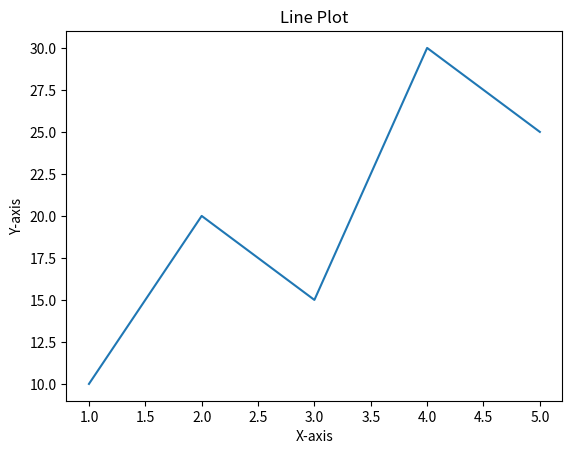
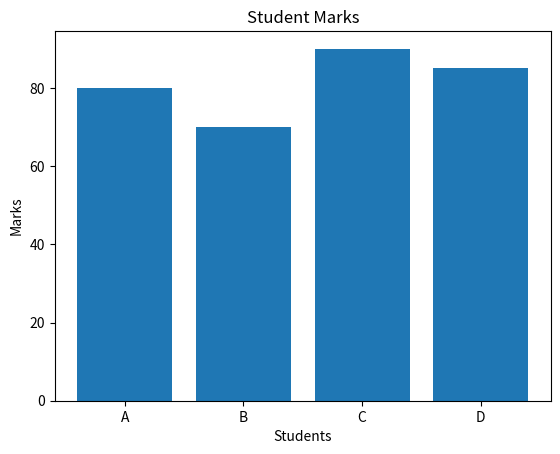
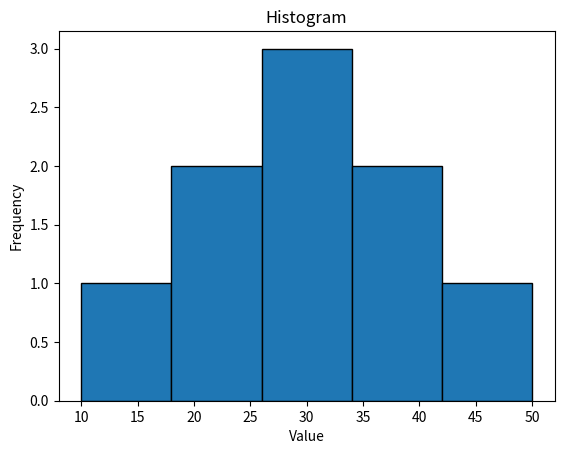
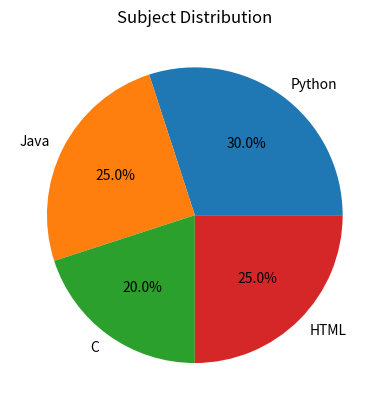

Write the Python code that produced these figures, in order.

# Line plot
import matplotlib.pyplot as plt # type: ignore
x = [1, 2, 3, 4, 5]
y = [10, 20, 15, 30, 25]
plt.plot(x, y)
plt.title("Line Plot")
plt.xlabel("X-axis")
plt.ylabel("Y-axis")
plt.show()



#barchart
import matplotlib.pyplot as plt
students = ["A", "B", "C", "D"]
marks = [80, 70, 90, 85]
plt.bar(students, marks)
plt.title("Student Marks")
plt.xlabel("Students")
plt.ylabel("Marks")
plt.show()



#histogram
import matplotlib.pyplot as plt
data = [10, 20, 20, 30, 30, 30, 40, 40, 50]
plt.hist(data, bins=5, edgecolor='black')
plt.title("Histogram")
plt.xlabel("Value")
plt.ylabel("Frequency")
plt.show()



#pie chart
import matplotlib.pyplot as plt
subjects = ["Python", "Java", "C", "HTML"]
marks = [30, 25, 20, 25]
plt.pie(marks, labels=subjects, autopct="%1.1f%%")
plt.title("Subject Distribution")
plt.show()
